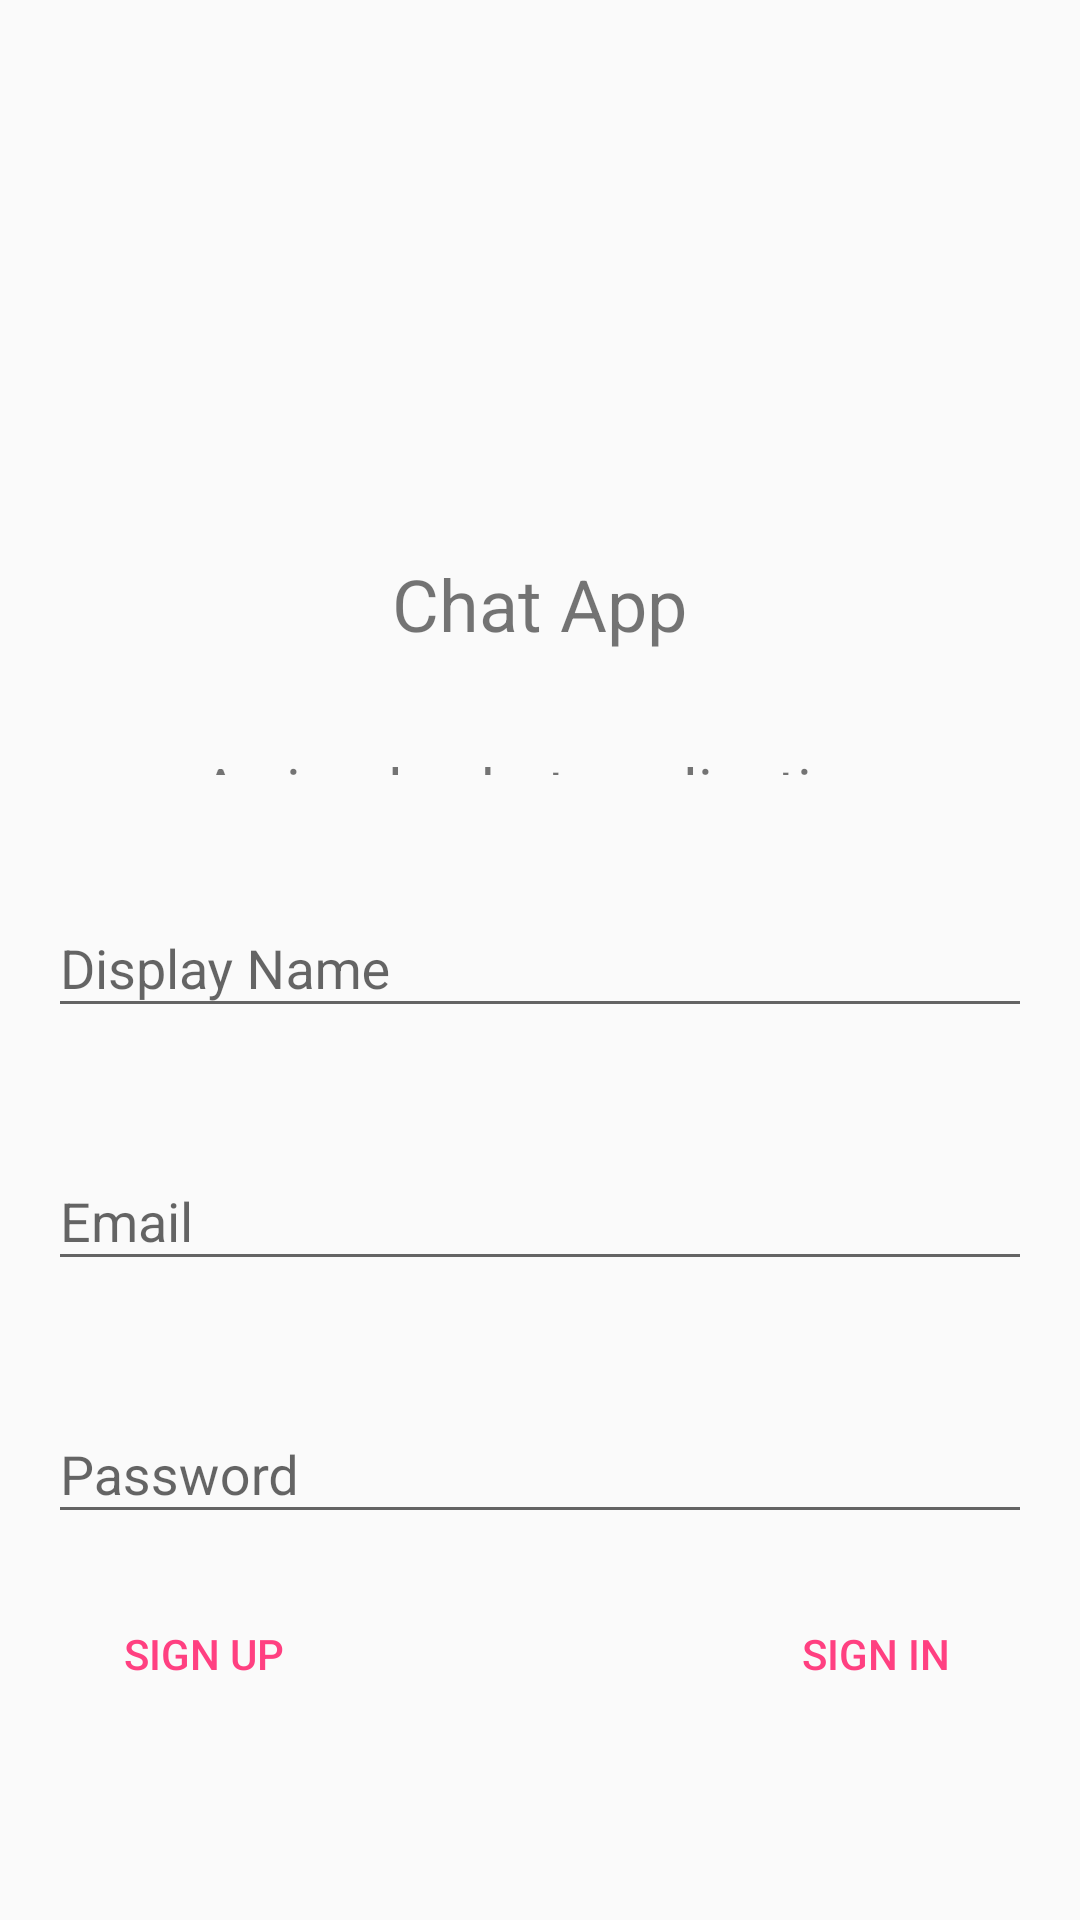

Android layout source for this screen:
<!-- AndroidManifest.xml: application theme AppTheme -->
<!-- res/layout/login_activity.xml -->
<?xml version="1.0" encoding="utf-8"?>
<LinearLayout xmlns:android="http://schemas.android.com/apk/res/android"
    xmlns:app="http://schemas.android.com/apk/res-auto"
    android:orientation="vertical"
    android:layout_width="match_parent"
    android:layout_height="match_parent">

    <LinearLayout
        android:layout_weight="1"
        android:orientation="vertical"
        android:layout_width="match_parent"
        android:layout_height="wrap_content"
        android:weightSum="1">

        <ImageView

            android:layout_margin="@dimen/activity_horizontal_margin"
            android:id="@+id/app_image"
            android:src="@drawable/app_icon"
            android:layout_gravity="center"
            android:layout_width="138dp"
            android:layout_height="137dp" />
        <TextView
            android:layout_margin="@dimen/activity_horizontal_margin"
            android:text="@string/app_name"
            android:textSize="24sp"
            android:layout_gravity="center"
            android:layout_width="wrap_content"
            android:layout_height="wrap_content" />
        <TextView
            android:layout_margin="@dimen/activity_horizontal_margin"
            android:textSize="20sp"
            android:gravity="center"
            android:text="@string/intro1_desc"
            android:layout_width="match_parent"
            android:layout_height="wrap_content" />

    </LinearLayout>


    <LinearLayout
        android:id="@+id/email_pass_layout"
        android:layout_weight="1"
        android:orientation="vertical"
        android:layout_width="match_parent"
        android:layout_height="wrap_content">

        <android.support.design.widget.TextInputLayout
            android:layout_margin="@dimen/activity_horizontal_margin"
            android:id="@+id/display_name_layout"
            android:layout_width="match_parent"
            android:layout_height="wrap_content">
            <EditText
                android:id="@+id/display_name"
                android:hint="@string/display_name"
                android:layout_width="match_parent"
                android:layout_height="wrap_content" />
        </android.support.design.widget.TextInputLayout>

        <android.support.design.widget.TextInputLayout
            android:layout_margin="@dimen/activity_horizontal_margin"
            android:id="@+id/email_layout"
            android:layout_width="match_parent"
            android:layout_height="wrap_content">
            <EditText
                android:id="@+id/email"
                android:hint="@string/email"
                android:layout_width="match_parent"
                android:layout_height="wrap_content"
                android:inputType="textEmailAddress" />
        </android.support.design.widget.TextInputLayout>

        <android.support.design.widget.TextInputLayout
            android:id="@+id/password_layout"
            android:layout_margin="@dimen/activity_horizontal_margin"

            android:layout_width="match_parent"
            android:layout_height="wrap_content">
            <EditText
                android:id="@+id/password"
                app:passwordToggleEnabled="true"
                app:passwordToggleDrawable="@drawable/eye"
                android:hint="@string/password"
                android:layout_width="match_parent"
                android:layout_height="wrap_content"
                android:inputType="textPassword" />
        </android.support.design.widget.TextInputLayout>

        <LinearLayout
            android:orientation="horizontal"
            android:layout_width="match_parent"
            android:layout_height="wrap_content">

            <android.support.v7.widget.AppCompatButton
                style="@style/Base.Widget.AppCompat.Button.Borderless.Colored"
                android:layout_width="0dp"
                android:layout_weight="1"
                android:id="@+id/sign_up_btn"
                android:contentDescription="@string/sign_up"
                android:text="@string/sign_up"
                android:layout_height="wrap_content" />
            <android.support.v7.widget.AppCompatButton
                style="@style/Base.Widget.AppCompat.Button.Borderless.Colored"
                android:layout_width="wrap_content"
                android:id="@+id/sign_out_btn"
                android:visibility="invisible"
                android:contentDescription="@string/sign_out"
                android:text="@string/sign_out"
                android:layout_height="wrap_content" />
            <android.support.v7.widget.AppCompatButton
                style="@style/Base.Widget.AppCompat.Button.Borderless.Colored"
                android:layout_width="0dp"
                android:layout_weight="1"
                android:id="@+id/sign_in_btn"
                android:contentDescription="@string/sign_in"
                android:text="@string/sign_in"
                android:layout_height="wrap_content" />

        </LinearLayout>

        <TextView
            android:layout_margin="@dimen/activity_horizontal_margin"
            android:padding="@dimen/activity_horizontal_margin"
            android:id="@+id/login_status"
            android:layout_width="match_parent"
            android:layout_height="wrap_content" />

    </LinearLayout>


</LinearLayout>
<!-- resources referenced by this layout -->
<resources>
  <dimen name="activity_horizontal_margin">16dp</dimen>
  <string name="app_name">Chat App</string>
  <string name="display_name">Display Name</string>
  <string name="email">Email</string>
  <string name="intro1_desc">A simple chat application</string>
  <string name="password">Password</string>
  <string name="sign_in">SIGN IN</string>
  <string name="sign_out">SIGN OUT</string>
  <string name="sign_up">SIGN UP</string>
  <style name="AppTheme" parent="Theme.AppCompat.Light.DarkActionBar">
          
          <item name="colorPrimary">@color/colorPrimary</item>
          <item name="colorPrimaryDark">@color/colorPrimaryDark</item>
          <item name="colorAccent">@color/colorAccent</item>
      </style>
  <color name="colorPrimary">#3f51b5</color>
  <color name="colorPrimaryDark">#303F9F</color>
  <color name="colorAccent">#FF4081</color>
</resources>
